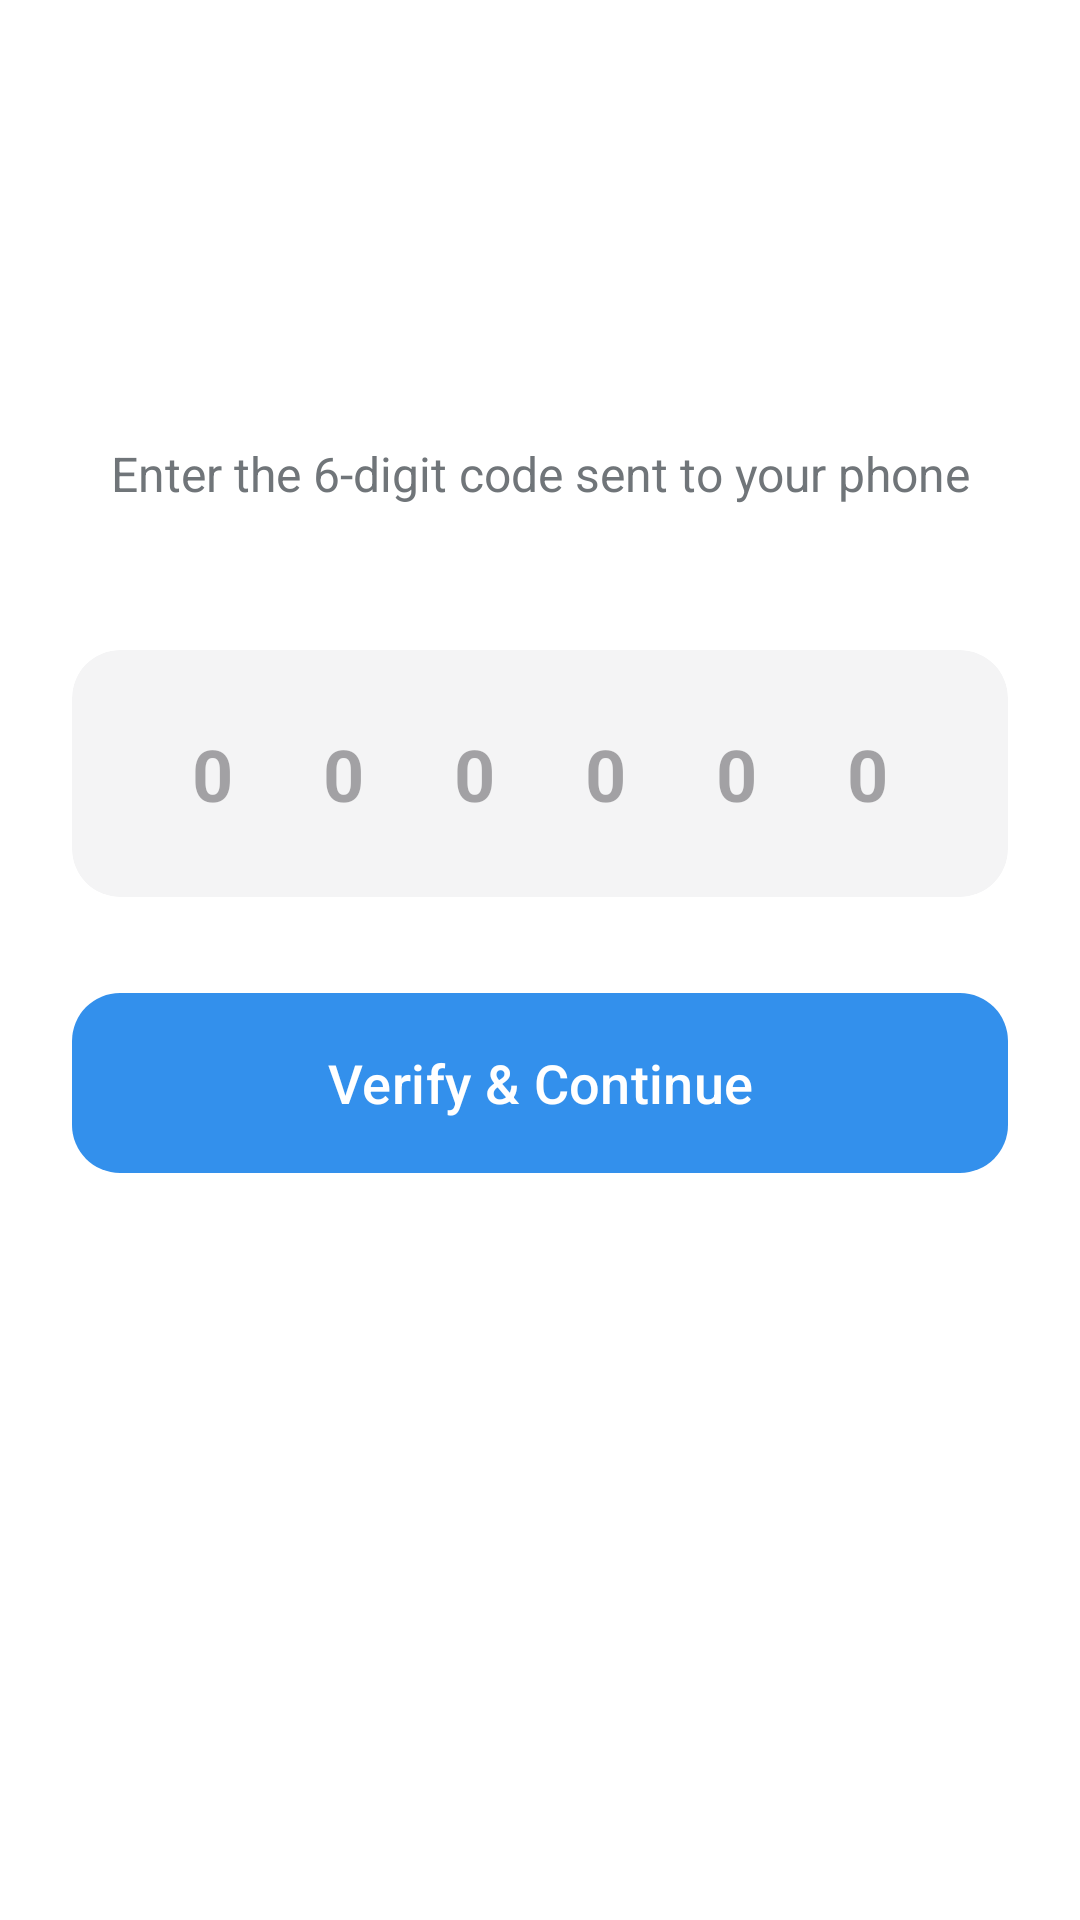

Reconstruct the res/layout file that produces this screen, plus the resources it refers to.
<!-- AndroidManifest.xml: application theme Theme.NexChat -->
<!-- res/layout/activity_otp.xml -->
<?xml version="1.0" encoding="utf-8"?>
<androidx.constraintlayout.widget.ConstraintLayout xmlns:android="http://schemas.android.com/apk/res/android"
    xmlns:app="http://schemas.android.com/apk/res-auto"
    xmlns:tools="http://schemas.android.com/tools"
    android:layout_width="match_parent"
    android:layout_height="match_parent"
    android:background="@color/background"
    android:padding="24dp"
    tools:context=".activities.OTPActivity">

    <ImageView
        android:id="@+id/ivBack"
        android:layout_width="40dp"
        android:layout_height="40dp"
        android:padding="8dp"
        android:src="@android:drawable/ic_menu_revert"
        app:layout_constraintStart_toStartOf="parent"
        app:layout_constraintTop_toTopOf="parent"
        app:tint="@color/primary"
        android:contentDescription="Back" />

    <TextView
        android:id="@+id/tvOtpTitle"
        android:layout_width="wrap_content"
        android:layout_height="wrap_content"
        android:layout_marginTop="32dp"
        android:text="Verify OTP"
        android:textColor="@color/primary"
        android:textSize="32sp"
        android:textStyle="bold"
        app:layout_constraintEnd_toEndOf="parent"
        app:layout_constraintStart_toStartOf="parent"
        app:layout_constraintTop_toBottomOf="@+id/ivBack" />

    <TextView
        android:id="@+id/tvOtpSubtitle"
        android:layout_width="0dp"
        android:layout_height="wrap_content"
        android:layout_marginTop="8dp"
        android:gravity="center"
        android:text="Enter the 6-digit code sent to your phone"
        android:textColor="@color/text_secondary"
        android:textSize="16sp"
        app:layout_constraintEnd_toEndOf="parent"
        app:layout_constraintStart_toStartOf="parent"
        app:layout_constraintTop_toBottomOf="@+id/tvOtpTitle" />

    <com.google.android.material.card.MaterialCardView
        android:id="@+id/cardOtp"
        style="@style/GlassCard"
        android:layout_width="match_parent"
        android:layout_height="wrap_content"
        android:layout_marginTop="48dp"
        app:layout_constraintTop_toBottomOf="@+id/tvOtpSubtitle">

        <com.google.android.material.textfield.TextInputLayout
            style="@style/Widget.MaterialComponents.TextInputLayout.OutlinedBox"
            android:layout_width="match_parent"
            android:layout_height="wrap_content"
            android:padding="8dp"
            app:boxStrokeWidth="0dp"
            app:boxStrokeWidthFocused="0dp"
            app:hintEnabled="false">

            <com.google.android.material.textfield.TextInputEditText
                android:id="@+id/etOtp"
                android:layout_width="match_parent"
                android:layout_height="wrap_content"
                android:gravity="center"
                android:hint="0 0 0 0 0 0"
                android:inputType="number"
                android:letterSpacing="0.5"
                android:maxLength="6"
                android:textSize="24sp"
                android:textStyle="bold" />
        </com.google.android.material.textfield.TextInputLayout>
    </com.google.android.material.card.MaterialCardView>

    <com.google.android.material.button.MaterialButton
        android:id="@+id/btnVerify"
        android:layout_width="match_parent"
        android:layout_height="60dp"
        android:layout_marginTop="32dp"
        android:backgroundTint="@null"
        android:background="@drawable/bg_button_primary"
        android:text="Verify &amp; Continue"
        android:textAllCaps="false"
        android:textSize="18sp"
        app:cornerRadius="16dp"
        app:layout_constraintTop_toBottomOf="@+id/cardOtp" />

    <TextView
        android:id="@+id/tvResend"
        android:layout_width="wrap_content"
        android:layout_height="wrap_content"
        android:layout_marginTop="24dp"
        android:text="Didn't receive code? Resend"
        android:textColor="@color/primary"
        android:textStyle="bold"
        app:layout_constraintEnd_toEndOf="parent"
        app:layout_constraintStart_toStartOf="parent"
        app:layout_constraintTop_toBottomOf="@+id/btnVerify" />

    <ProgressBar
        android:id="@+id/progressBar"
        android:layout_width="wrap_content"
        android:layout_height="wrap_content"
        android:visibility="gone"
        app:layout_constraintBottom_toBottomOf="parent"
        app:layout_constraintEnd_toEndOf="parent"
        app:layout_constraintStart_toStartOf="parent"
        app:layout_constraintTop_toTopOf="parent" />

</androidx.constraintlayout.widget.ConstraintLayout>
<!-- resources referenced by this layout -->
<resources>
  <color name="background">#FFFFFF</color>
  <color name="primary">#FFFFFF</color>
  <color name="text_secondary">#707579</color>
  <!-- drawable bg_button_primary (drawable) -->
  <?xml version="1.0" encoding="utf-8"?>
  <ripple xmlns:android="http://schemas.android.com/apk/res/android"
      android:color="#40FFFFFF">
      <item>
          <shape android:shape="rectangle">
              <gradient
                  android:startColor="#6200EE"
                  android:endColor="#8700FF"
                  android:angle="45"/>
              <corners android:radius="16dp" />
          </shape>
      </item>
  </ripple>
  <style name="GlassCard" parent="Widget.Material3.CardView.Filled">
          <item name="cardBackgroundColor">@color/secondary</item>
          <item name="cardElevation">0dp</item>
          <item name="shapeAppearanceOverlay">@style/ShapeAppearance.NexChat.Telegram</item>
      </style>
  <style name="Theme.NexChat" parent="Base.Theme.NexChat" />
  <color name="secondary">#F4F4F5</color>
  <style name="ShapeAppearance.NexChat.Telegram" parent="ShapeAppearance.Material3.MediumComponent">
          <item name="cornerFamily">rounded</item>
          <item name="cornerSize">16dp</item>
      </style>
  <style name="Base.Theme.NexChat" parent="Theme.Material3.DayNight.NoActionBar">
          <item name="colorPrimary">@color/accent_blue</item>
          <item name="colorOnPrimary">@color/white</item>
          <item name="colorSecondary">@color/secondary</item>
          <item name="colorOnSecondary">?attr/colorOnSurface</item>
          <item name="android:statusBarColor">@color/primary</item>
          <item name="android:windowLightStatusBar">true</item>
          <item name="android:windowBackground">@color/background</item>
          <item name="android:navigationBarColor">@color/background</item>
      </style>
  <color name="accent_blue">#3390EC</color>
  <color name="white">#FFFFFFFF</color>
</resources>
